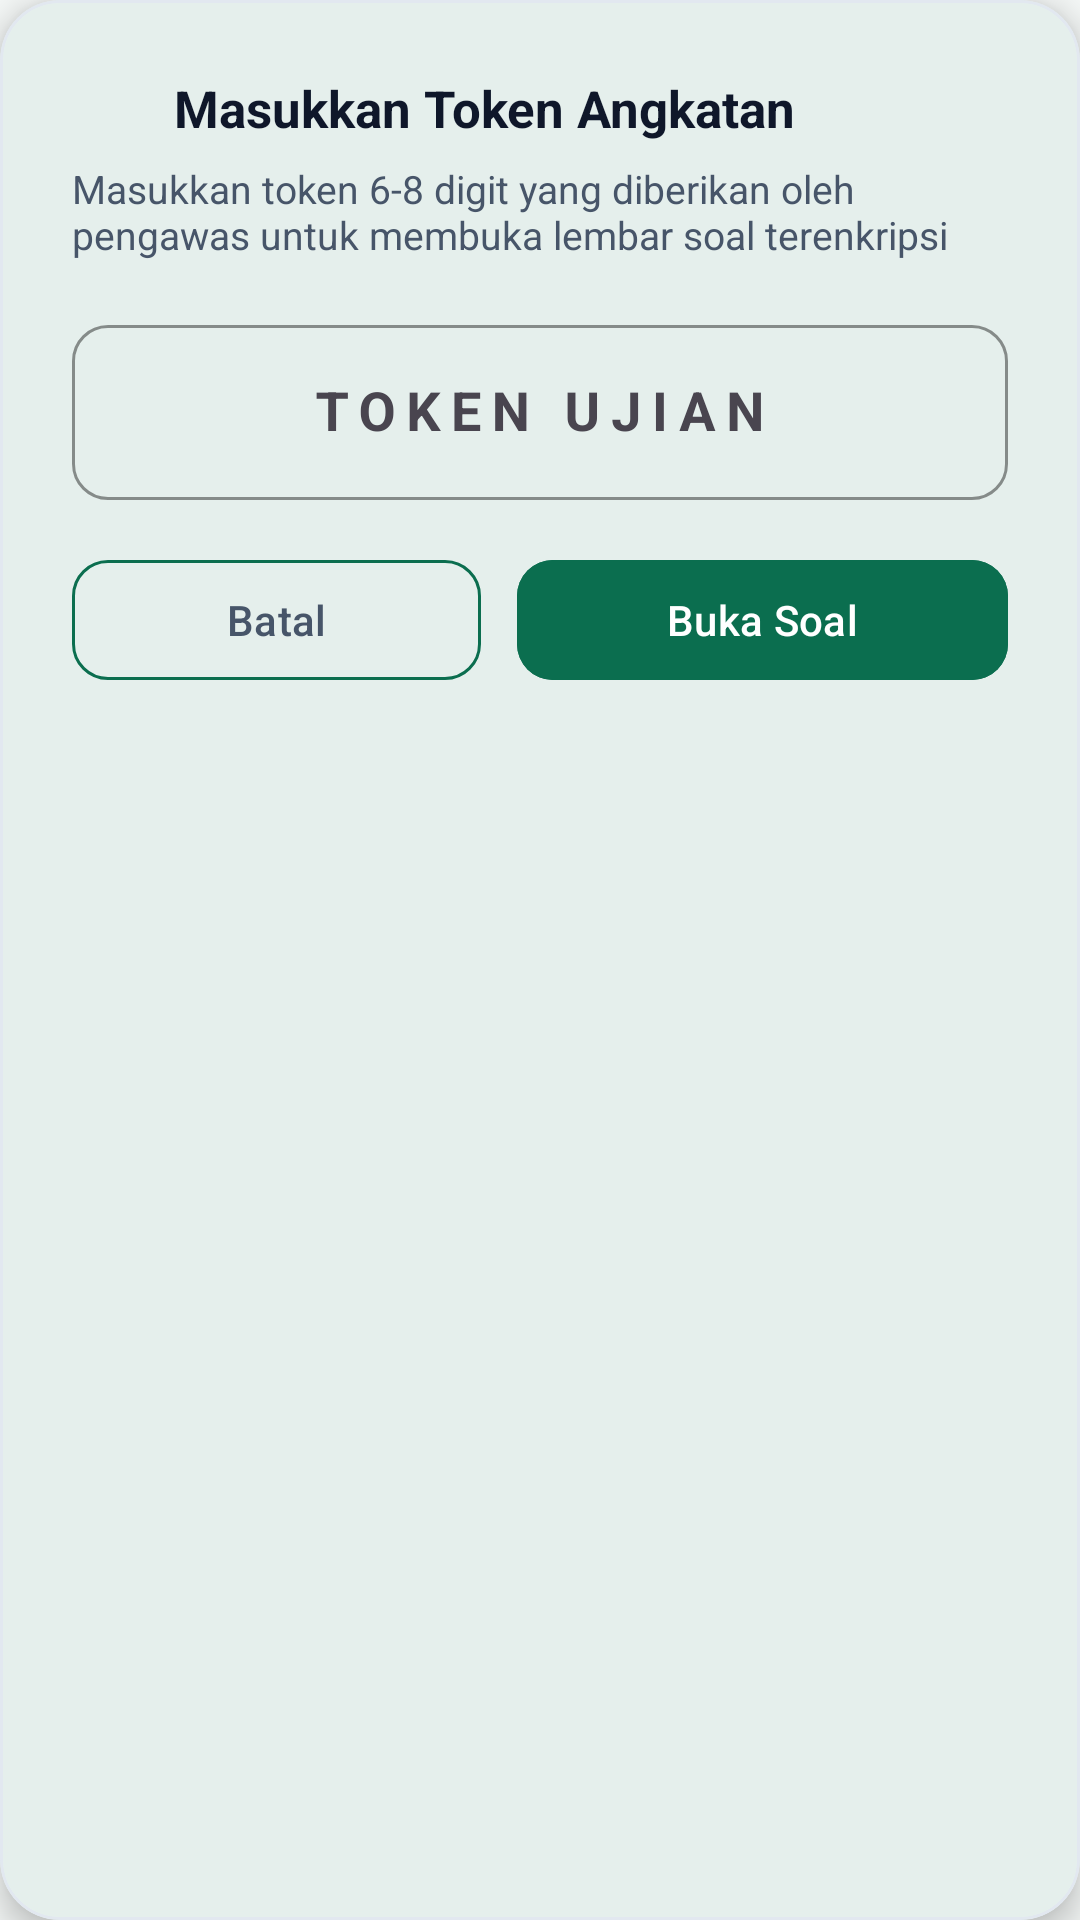

Reconstruct the res/layout file that produces this screen, plus the resources it refers to.
<!-- AndroidManifest.xml: application theme Theme.ExamKiosk -->
<!-- res/layout/dialog_token_input.xml -->
<?xml version="1.0" encoding="utf-8"?>
<com.google.android.material.card.MaterialCardView
    xmlns:android="http://schemas.android.com/apk/res/android"
    xmlns:app="http://schemas.android.com/apk/res-auto"
    android:layout_width="match_parent"
    android:layout_height="wrap_content"
    app:cardCornerRadius="20dp"
    app:cardElevation="6dp"
    app:strokeWidth="1dp"
    app:strokeColor="@color/stroke_border"
    app:cardBackgroundColor="@color/surface">

    <LinearLayout
        android:layout_width="match_parent"
        android:layout_height="wrap_content"
        android:orientation="vertical"
        android:padding="24dp">

        <LinearLayout
            android:layout_width="match_parent"
            android:layout_height="wrap_content"
            android:gravity="center_vertical"
            android:orientation="horizontal">

            <ImageView
                android:layout_width="24dp"
                android:layout_height="24dp"
                android:src="@drawable/ic_lock"
                app:tint="@color/primary"
                android:contentDescription="Token Lock" />

            <TextView
                android:id="@+id/tvDialogTitle"
                android:layout_width="wrap_content"
                android:layout_height="wrap_content"
                android:layout_marginStart="10dp"
                android:text="@string/title_token_dialog"
                android:textColor="@color/text_primary"
                android:textSize="17sp"
                android:textStyle="bold" />
        </LinearLayout>

        <TextView
            android:id="@+id/tvExamSubjectSubtitle"
            android:layout_width="match_parent"
            android:layout_height="wrap_content"
            android:layout_marginTop="6dp"
            android:text="@string/desc_token_dialog"
            android:textColor="@color/text_secondary"
            android:textSize="13sp" />

        
        <com.google.android.material.textfield.TextInputLayout
            android:id="@+id/tilTokenInput"
            style="@style/Widget.Material3.TextInputLayout.OutlinedBox"
            android:layout_width="match_parent"
            android:layout_height="wrap_content"
            android:layout_marginTop="16dp"
            android:hint="@string/hint_token"
            app:boxCornerRadiusBottomEnd="12dp"
            app:boxCornerRadiusBottomStart="12dp"
            app:boxCornerRadiusTopEnd="12dp"
            app:boxCornerRadiusTopStart="12dp"
            app:boxStrokeColor="@color/primary">

            <com.google.android.material.textfield.TextInputEditText
                android:id="@+id/etToken"
                android:layout_width="match_parent"
                android:layout_height="wrap_content"
                android:gravity="center"
                android:inputType="textCapCharacters"
                android:letterSpacing="0.2"
                android:maxLength="16"
                android:textColor="@color/text_primary"
                android:textSize="18sp"
                android:textStyle="bold" />
        </com.google.android.material.textfield.TextInputLayout>

        
        <TextView
            android:id="@+id/tvTokenError"
            android:layout_width="match_parent"
            android:layout_height="wrap_content"
            android:layout_marginTop="6dp"
            android:textColor="@color/timer_danger"
            android:textSize="12sp"
            android:visibility="gone" />

        <ProgressBar
            android:id="@+id/pbDecrypting"
            style="?android:attr/progressBarStyleSmall"
            android:layout_width="wrap_content"
            android:layout_height="wrap_content"
            android:layout_gravity="center_horizontal"
            android:layout_marginTop="8dp"
            android:visibility="gone" />

        
        <LinearLayout
            android:layout_width="match_parent"
            android:layout_height="wrap_content"
            android:layout_marginTop="16dp"
            android:orientation="horizontal">

            <com.google.android.material.button.MaterialButton
                android:id="@+id/btnCancelToken"
                style="@style/Widget.ExamKiosk.Button.Outlined"
                android:layout_width="0dp"
                android:layout_height="wrap_content"
                android:layout_weight="1"
                android:layout_marginEnd="6dp"
                android:text="@string/btn_cancel"
                android:textColor="@color/text_secondary" />

            <com.google.android.material.button.MaterialButton
                android:id="@+id/btnSubmitToken"
                style="@style/Widget.ExamKiosk.Button"
                android:layout_width="0dp"
                android:layout_height="wrap_content"
                android:layout_weight="1.2"
                android:layout_marginStart="6dp"
                android:backgroundTint="@color/primary"
                android:text="@string/btn_open_exam" />
        </LinearLayout>
    </LinearLayout>

</com.google.android.material.card.MaterialCardView>
<!-- resources referenced by this layout -->
<resources>
  <color name="primary">#0B6E4F</color>
  <color name="stroke_border">#E2E8F0</color>
  <color name="surface">#FFFFFF</color>
  <color name="text_primary">#0F172A</color>
  <color name="text_secondary">#475569</color>
  <color name="timer_danger">#DC2626</color>
  <string name="btn_cancel">Batal</string>
  <string name="btn_open_exam">Buka Soal</string>
  <string name="desc_token_dialog">Masukkan token 6-8 digit yang diberikan oleh pengawas untuk membuka lembar soal terenkripsi</string>
  <string name="hint_token">TOKEN UJIAN</string>
  <string name="title_token_dialog">Masukkan Token Angkatan</string>
  <style name="Widget.ExamKiosk.Button" parent="Widget.Material3.Button">
          <item name="cornerRadius">12dp</item>
          <item name="android:fontFamily">sans-serif-medium</item>
      </style>
  <style name="Widget.ExamKiosk.Button.Outlined" parent="Widget.Material3.Button.OutlinedButton">
          <item name="cornerRadius">12dp</item>
          <item name="strokeColor">@color/primary</item>
      </style>
  <style name="Theme.ExamKiosk" parent="Theme.Material3.DayNight.NoActionBar">
          <item name="colorPrimary">@color/primary</item>
          <item name="colorPrimaryDark">@color/primary_dark</item>
          <item name="colorOnPrimary">@color/text_on_primary</item>
          <item name="colorSecondary">@color/primary_light</item>
          <item name="colorSecondaryContainer">@android:color/transparent</item>
          <item name="colorOnSecondaryContainer">@color/primary</item>
          <item name="android:statusBarColor">@color/background</item>
          <item name="android:windowLightStatusBar">true</item>
          <item name="android:windowBackground">@color/background</item>
          <item name="colorSurface">@color/surface</item>
          <item name="colorOnSurface">@color/text_primary</item>
      </style>
  <color name="primary_dark">#064E3B</color>
  <color name="text_on_primary">#FFFFFF</color>
  <color name="primary_light">#10B981</color>
  <color name="background">#F4F7F6</color>
</resources>
